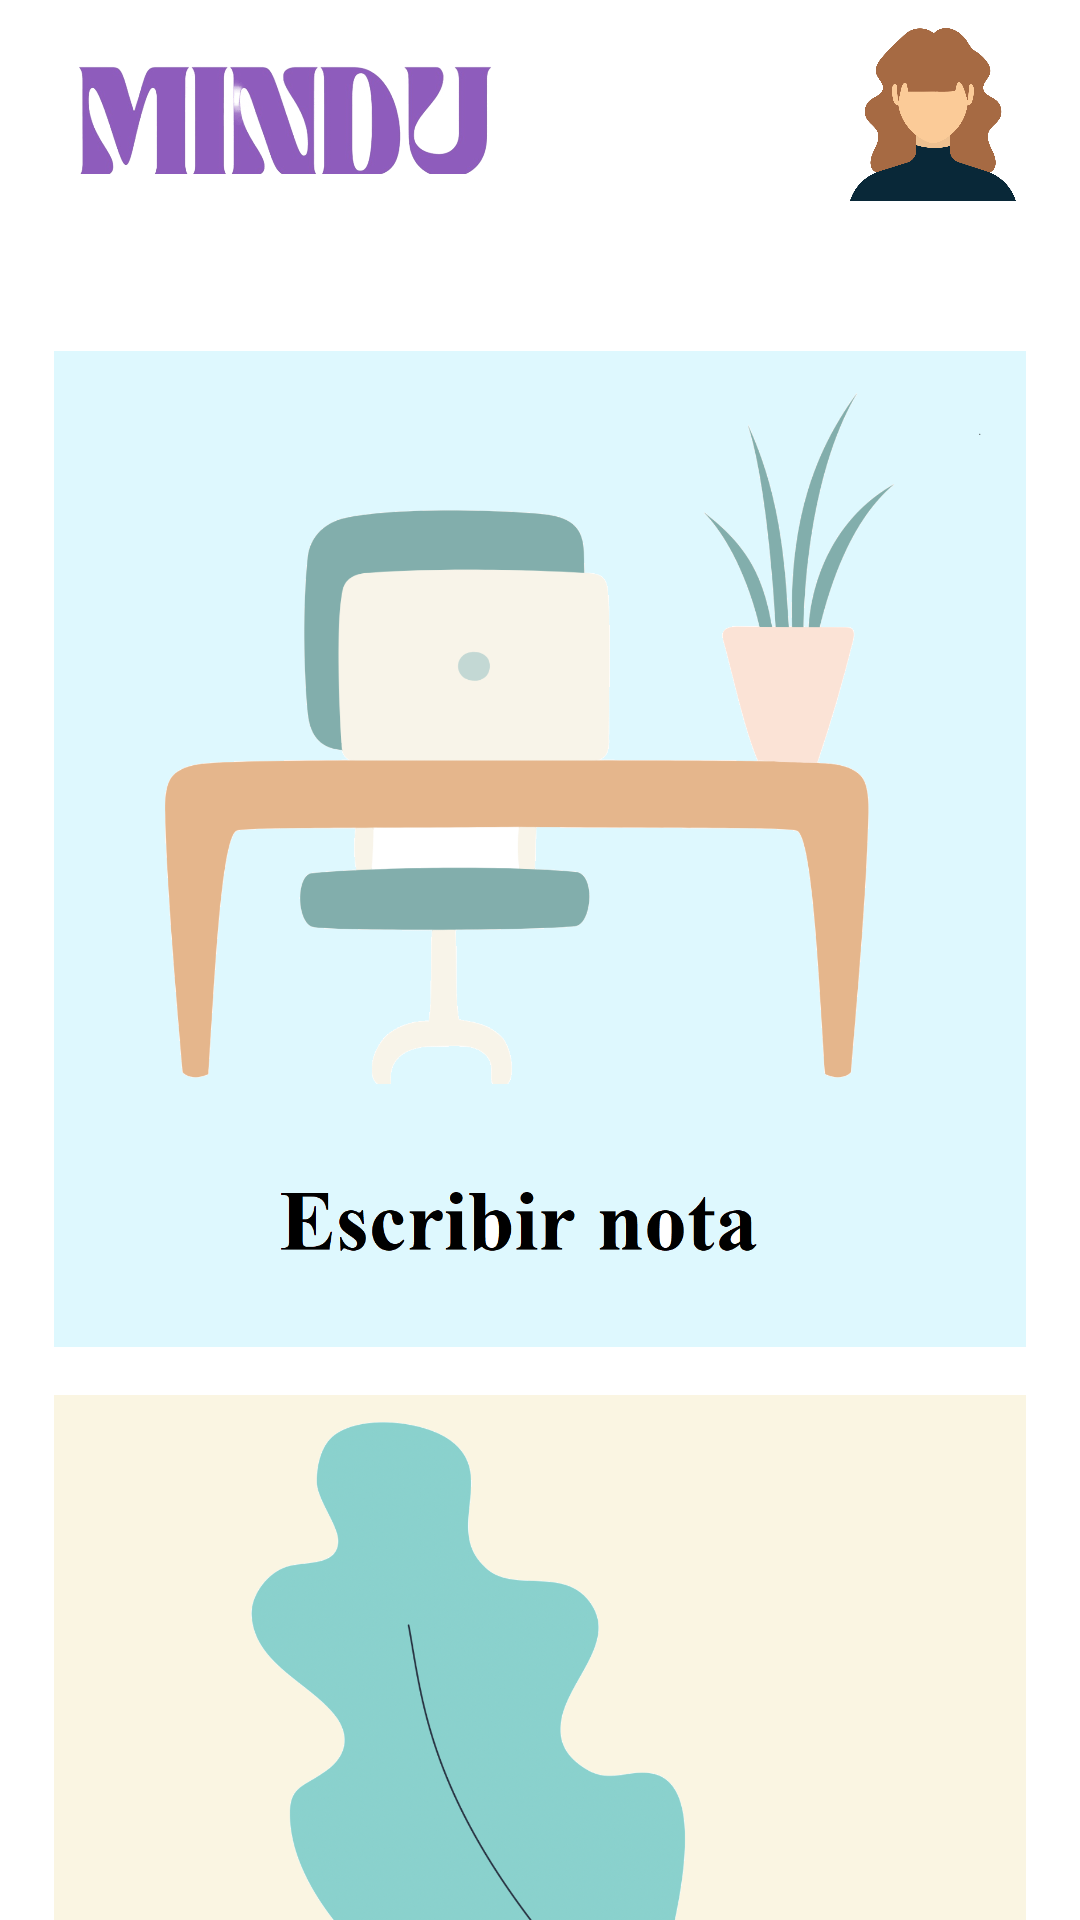

Android layout source for this screen:
<!-- AndroidManifest.xml: application theme Theme.AndroidMasterVIU2 -->
<!-- res/layout/activity_inicial.xml -->
<?xml version="1.0" encoding="utf-8"?>
<androidx.constraintlayout.widget.ConstraintLayout
    xmlns:android="http://schemas.android.com/apk/res/android"
    xmlns:app="http://schemas.android.com/apk/res-auto"
    xmlns:tools="http://schemas.android.com/tools"
    android:id="@+id/rootInicial"
    android:layout_width="match_parent"
    android:layout_height="match_parent"
    tools:context="ec.repositoriocompartido.MINDUApp.InicialActivity">

    
    <ImageView
        android:id="@+id/imgTopLeft"
        android:layout_width="148dp"
        android:layout_height="38dp"
        android:contentDescription="logo izquierda"
        android:src="@drawable/logo_mindu_gen"
        android:scaleType="centerCrop"
        app:layout_constraintTop_toTopOf="parent"
        app:layout_constraintStart_toStartOf="parent"
        android:layout_marginTop="20dp"
        android:layout_marginStart="20dp" />

    
    <ImageView
        android:id="@+id/imgTopRight"
        android:layout_width="58dp"
        android:layout_height="58dp"
        android:contentDescription="logo derecha"
        android:src="@drawable/avatar1"
        android:scaleType="centerCrop"
        app:layout_constraintTop_toTopOf="parent"
        app:layout_constraintEnd_toEndOf="parent"
        android:layout_marginTop="9dp"
        android:layout_marginEnd="20dp" />

    
    <androidx.core.widget.NestedScrollView
        android:id="@+id/scrollContent"
        android:layout_width="0dp"
        android:layout_height="0dp"
        android:fillViewport="true"
        android:clipToPadding="false"
        android:layout_marginTop="43dp"
        app:layout_constraintTop_toBottomOf="@id/imgTopLeft"
        app:layout_constraintStart_toStartOf="parent"
        app:layout_constraintEnd_toEndOf="parent"
        app:layout_constraintBottom_toBottomOf="parent">

        
        <LinearLayout
            android:id="@+id/columnImages"
            android:layout_width="match_parent"
            android:layout_height="wrap_content"
            android:orientation="vertical"
            android:gravity="center"
            android:paddingTop="12dp"
            android:paddingBottom="16dp"
            android:paddingStart="18dp"
            android:paddingEnd="18dp">

            
            <ImageView
                android:id="@+id/large1"
                android:layout_width="match_parent"
                android:layout_height="340dp"
            android:layout_marginBottom="12dp"
            android:src="@drawable/escribir"
            android:scaleType="centerCrop"
            android:adjustViewBounds="true"
                android:background="@drawable/avatar_bg_selector"
            android:contentDescription="imagen grande 1"/>

            
            <ImageView
                android:id="@+id/large2"
                android:layout_width="match_parent"
                android:layout_height="340dp"
                android:layout_marginBottom="12dp"
                android:src="@drawable/mindfulness"
                android:scaleType="centerCrop"
                android:adjustViewBounds="true"
                android:contentDescription="imagen grande 2"/>

            
            <ImageView
                android:id="@+id/large3"
                android:layout_width="match_parent"
                android:layout_height="340dp"
                android:layout_marginBottom="12dp"
                android:src="@drawable/educacion"
                android:scaleType="centerCrop"
                android:adjustViewBounds="true"
                android:contentDescription="imagen grande 3"/>

            
            <ImageView
                android:id="@+id/large4"
                android:layout_width="match_parent"
                android:layout_height="340dp"
                android:layout_marginBottom="12dp"
                android:src="@drawable/inapiracion"
                android:scaleType="centerCrop"
                android:adjustViewBounds="true"
                android:contentDescription="imagen grande 4"/>

        </LinearLayout>
    </androidx.core.widget.NestedScrollView>

</androidx.constraintlayout.widget.ConstraintLayout>
<!-- resources referenced by this layout -->
<resources>
  <!-- drawable avatar1: png bitmap (drawable, 109956 bytes) -->
  <!-- drawable avatar_bg_selector (drawable) -->
  <selector xmlns:android="http://schemas.android.com/apk/res/android">
      
      <item android:state_selected="true">
          <shape android:shape="rectangle">
              <solid android:color="@android:color/transparent"/>
              <stroke android:width="4dp" android:color="@color/violet"/>
              <corners android:radius="8dp"/>
              <padding android:left="4dp" android:top="4dp" android:right="4dp" android:bottom="4dp"/>
          </shape>
      </item>
  
      
      <item>
          <shape android:shape="rectangle">
              <solid android:color="@android:color/transparent"/>
              <corners android:radius="8dp"/>
              <padding android:left="4dp" android:top="4dp" android:right="4dp" android:bottom="4dp"/>
          </shape>
      </item>
  </selector>
  <!-- drawable educacion: png bitmap (drawable, 76567 bytes) -->
  <!-- drawable escribir: png bitmap (drawable, 97490 bytes) -->
  <!-- drawable inapiracion: png bitmap (drawable, 91678 bytes) -->
  <!-- drawable logo_mindu_gen: png bitmap (drawable, 53334 bytes) -->
  <!-- drawable mindfulness: png bitmap (drawable, 392731 bytes) -->
  <color name="violet">#beb1db</color>
</resources>
